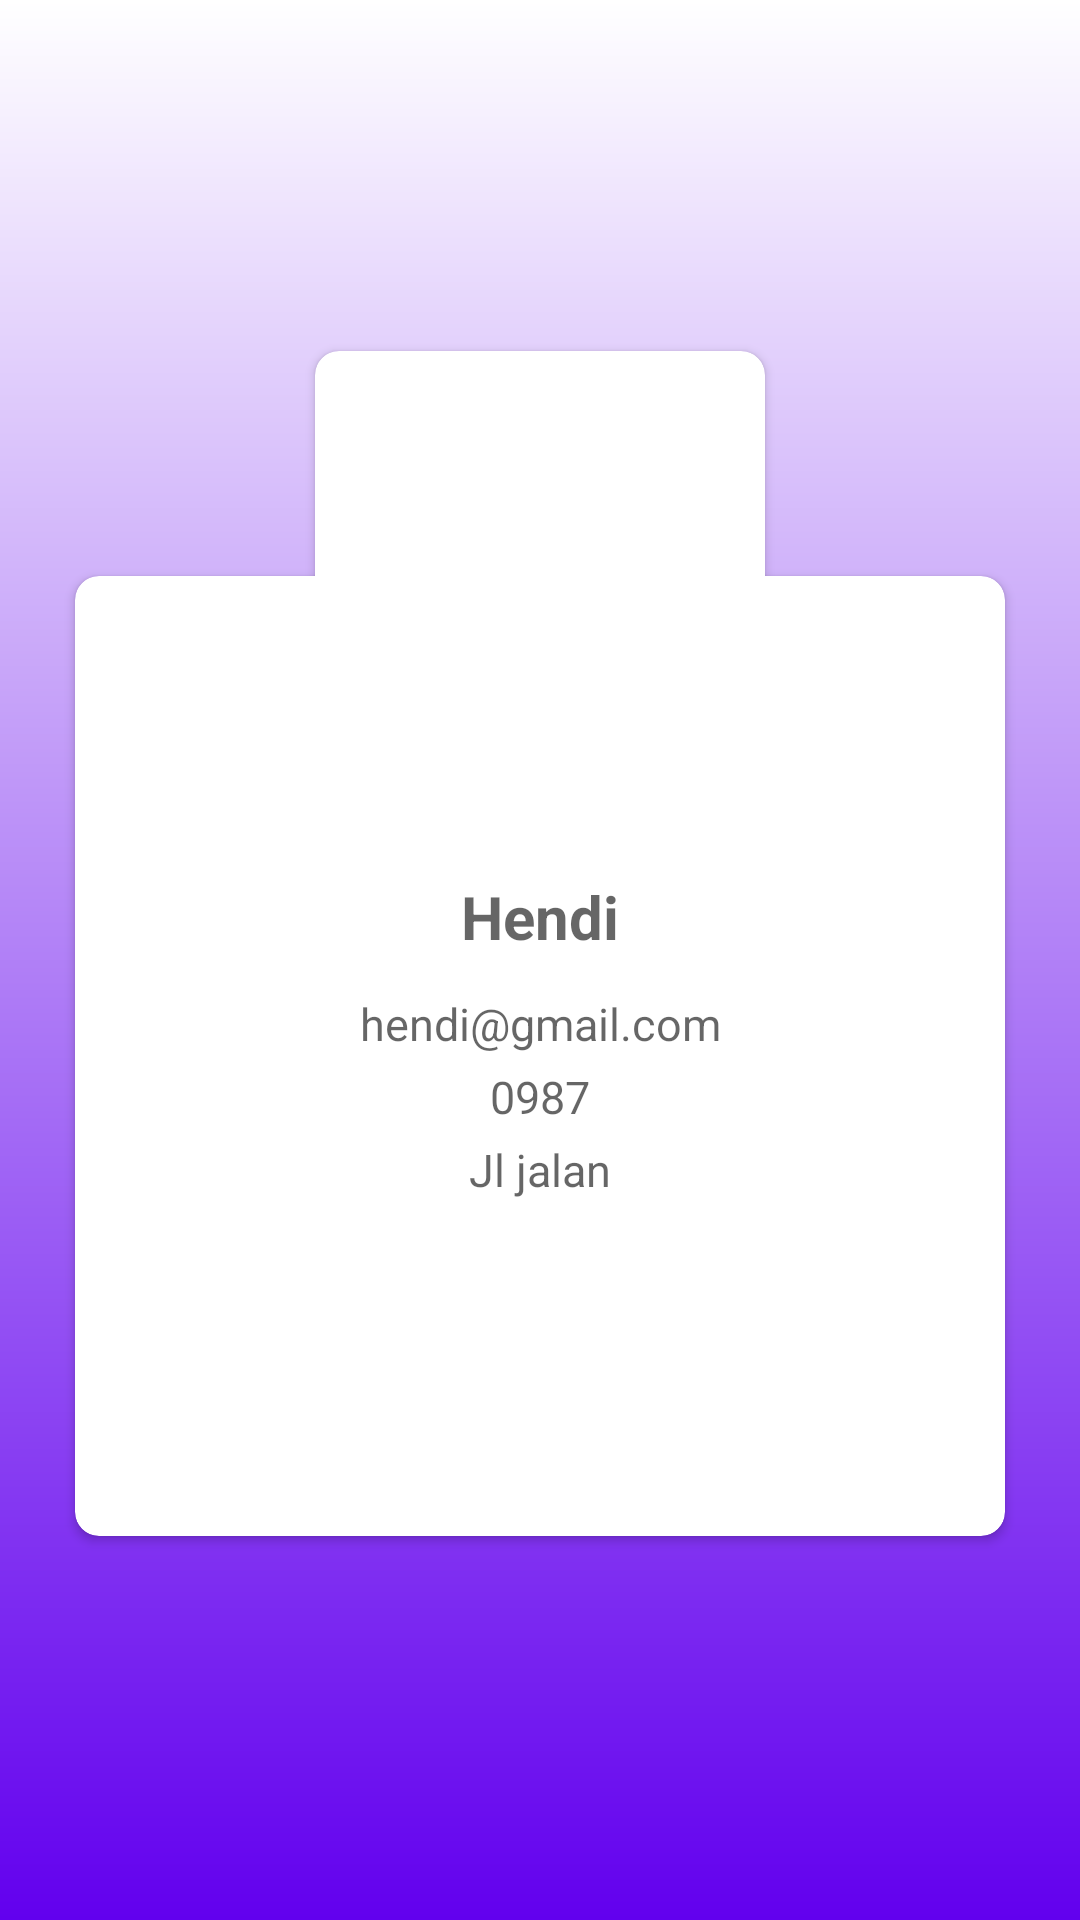

The Android layout XML behind this screen, and the referenced resources:
<!-- AndroidManifest.xml: application theme AppTheme -->
<!-- res/layout/f_details.xml -->
<?xml version="1.0" encoding="utf-8"?>
<androidx.constraintlayout.widget.ConstraintLayout xmlns:android="http://schemas.android.com/apk/res/android"
    xmlns:app="http://schemas.android.com/apk/res-auto"
    android:layout_width="match_parent"
    android:layout_height="match_parent"
    android:background="@drawable/background">



    <androidx.cardview.widget.CardView
        android:id="@+id/id_card_luar"
        android:layout_width="match_parent"
        android:layout_marginStart="@dimen/layout_height_kecil_banget"
        android:layout_marginEnd="@dimen/layout_height_kecil_banget"
        app:cardCornerRadius="@dimen/margin_medium"
        app:layout_constraintTop_toTopOf="@id/guideline4"
        app:layout_constraintBottom_toBottomOf="@id/guideline3"
        android:layout_height="0dp">

        <androidx.constraintlayout.widget.ConstraintLayout
            android:layout_width="match_parent"
            android:layout_height="match_parent">

            <TextView
                android:id="@+id/id_nama_detail"
                app:layout_constraintTop_toTopOf="parent"
                android:textStyle="bold"
                android:gravity="center"
                android:hint="Hendi"
                android:textColor="@color/black"
                android:textSize="@dimen/text_font_besar_banget"
                android:layout_marginTop="100dp"
                android:layout_width="match_parent"
                android:layout_height="wrap_content"/>

            <TextView
                android:id="@+id/id_email_detail"
                app:layout_constraintTop_toBottomOf="@id/id_nama_detail"
                android:gravity="center"
                android:hint="hendi@gmail.com"
                android:textColor="@color/black"
                android:textSize="@dimen/text_font_sedang"
                android:layout_marginTop="@dimen/margin_large"
                android:layout_width="match_parent"
                android:layout_height="wrap_content"/>

            <TextView
                android:id="@+id/id_nohp_detail"
                app:layout_constraintTop_toBottomOf="@id/id_email_detail"
                android:gravity="center"
                android:textColor="@color/black"
                android:hint="0987"
                android:textSize="@dimen/text_font_sedang"
                android:layout_marginTop="@dimen/margin_small"
                android:layout_width="match_parent"
                android:layout_height="wrap_content"/>

            <TextView
                android:id="@+id/id_alamat_detail"
                app:layout_constraintTop_toBottomOf="@id/id_nohp_detail"
                android:gravity="center"
                android:textColor="@color/black"
                android:hint="Jl jalan"
                android:textSize="@dimen/text_font_sedang"
                android:layout_marginTop="@dimen/margin_small"
                android:layout_width="match_parent"
                android:layout_height="wrap_content"/>

        </androidx.constraintlayout.widget.ConstraintLayout>


    </androidx.cardview.widget.CardView>

    <androidx.cardview.widget.CardView
        android:id="@+id/id_card_detail"
        android:elevation="@dimen/margin_large"
        android:layout_width="150dp"
        app:layout_constraintTop_toTopOf="@id/id_card_luar"
        app:layout_constraintEnd_toEndOf="parent"
        app:layout_constraintBottom_toTopOf="@id/id_card_luar"
        app:layout_constraintStart_toStartOf="parent"
        android:layout_marginTop="@dimen/margin_medium"
        android:layout_gravity="center_horizontal"
        android:background="@color/colorPrimary"
        app:cardCornerRadius="@dimen/margin_medium"
        android:layout_height="150dp">

        <ImageView
            android:id="@+id/id_image_detail"
            android:layout_gravity="center_horizontal"
            android:scaleType="centerCrop"
            android:layout_width="match_parent"
            android:layout_height="match_parent"/>

    </androidx.cardview.widget.CardView>

    <androidx.constraintlayout.widget.Guideline
        android:id="@+id/guideline3"
        android:layout_width="wrap_content"
        android:layout_height="wrap_content"
        android:orientation="horizontal"
        app:layout_constraintGuide_percent="0.8" />

    <androidx.constraintlayout.widget.Guideline
        android:id="@+id/guideline4"
        android:layout_width="wrap_content"
        android:layout_height="wrap_content"
        android:orientation="horizontal"
        app:layout_constraintGuide_percent="0.3" />


</androidx.constraintlayout.widget.ConstraintLayout>
<!-- resources referenced by this layout -->
<resources>
  <color name="black">#000000</color>
  <color name="colorPrimary">#6200EE</color>
  <dimen name="layout_height_kecil_banget">25dp</dimen>
  <dimen name="margin_large">12dp</dimen>
  <dimen name="margin_medium">8dp</dimen>
  <dimen name="margin_small">4dp</dimen>
  <dimen name="text_font_besar_banget">20sp</dimen>
  <dimen name="text_font_sedang">15sp</dimen>
  <!-- drawable background (drawable) -->
  <?xml version="1.0" encoding="utf-8"?>
  <shape xmlns:android="http://schemas.android.com/apk/res/android" android:shape="rectangle">
  
      <gradient android:startColor="@color/white" android:endColor="@color/colorPrimary" android:angle="270"/>
  
  </shape>
  <style name="AppTheme" parent="Theme.AppCompat.Light.NoActionBar">
          
          <item name="colorPrimary">@color/colorPrimary</item>
          <item name="colorPrimaryDark">@color/colorPrimaryDark</item>
          <item name="colorAccent">@color/colorAccent</item>
      </style>
  <color name="white">#FFFFFF</color>
  <color name="colorPrimaryDark">#3700B3</color>
  <color name="colorAccent">#037DDA</color>
</resources>
